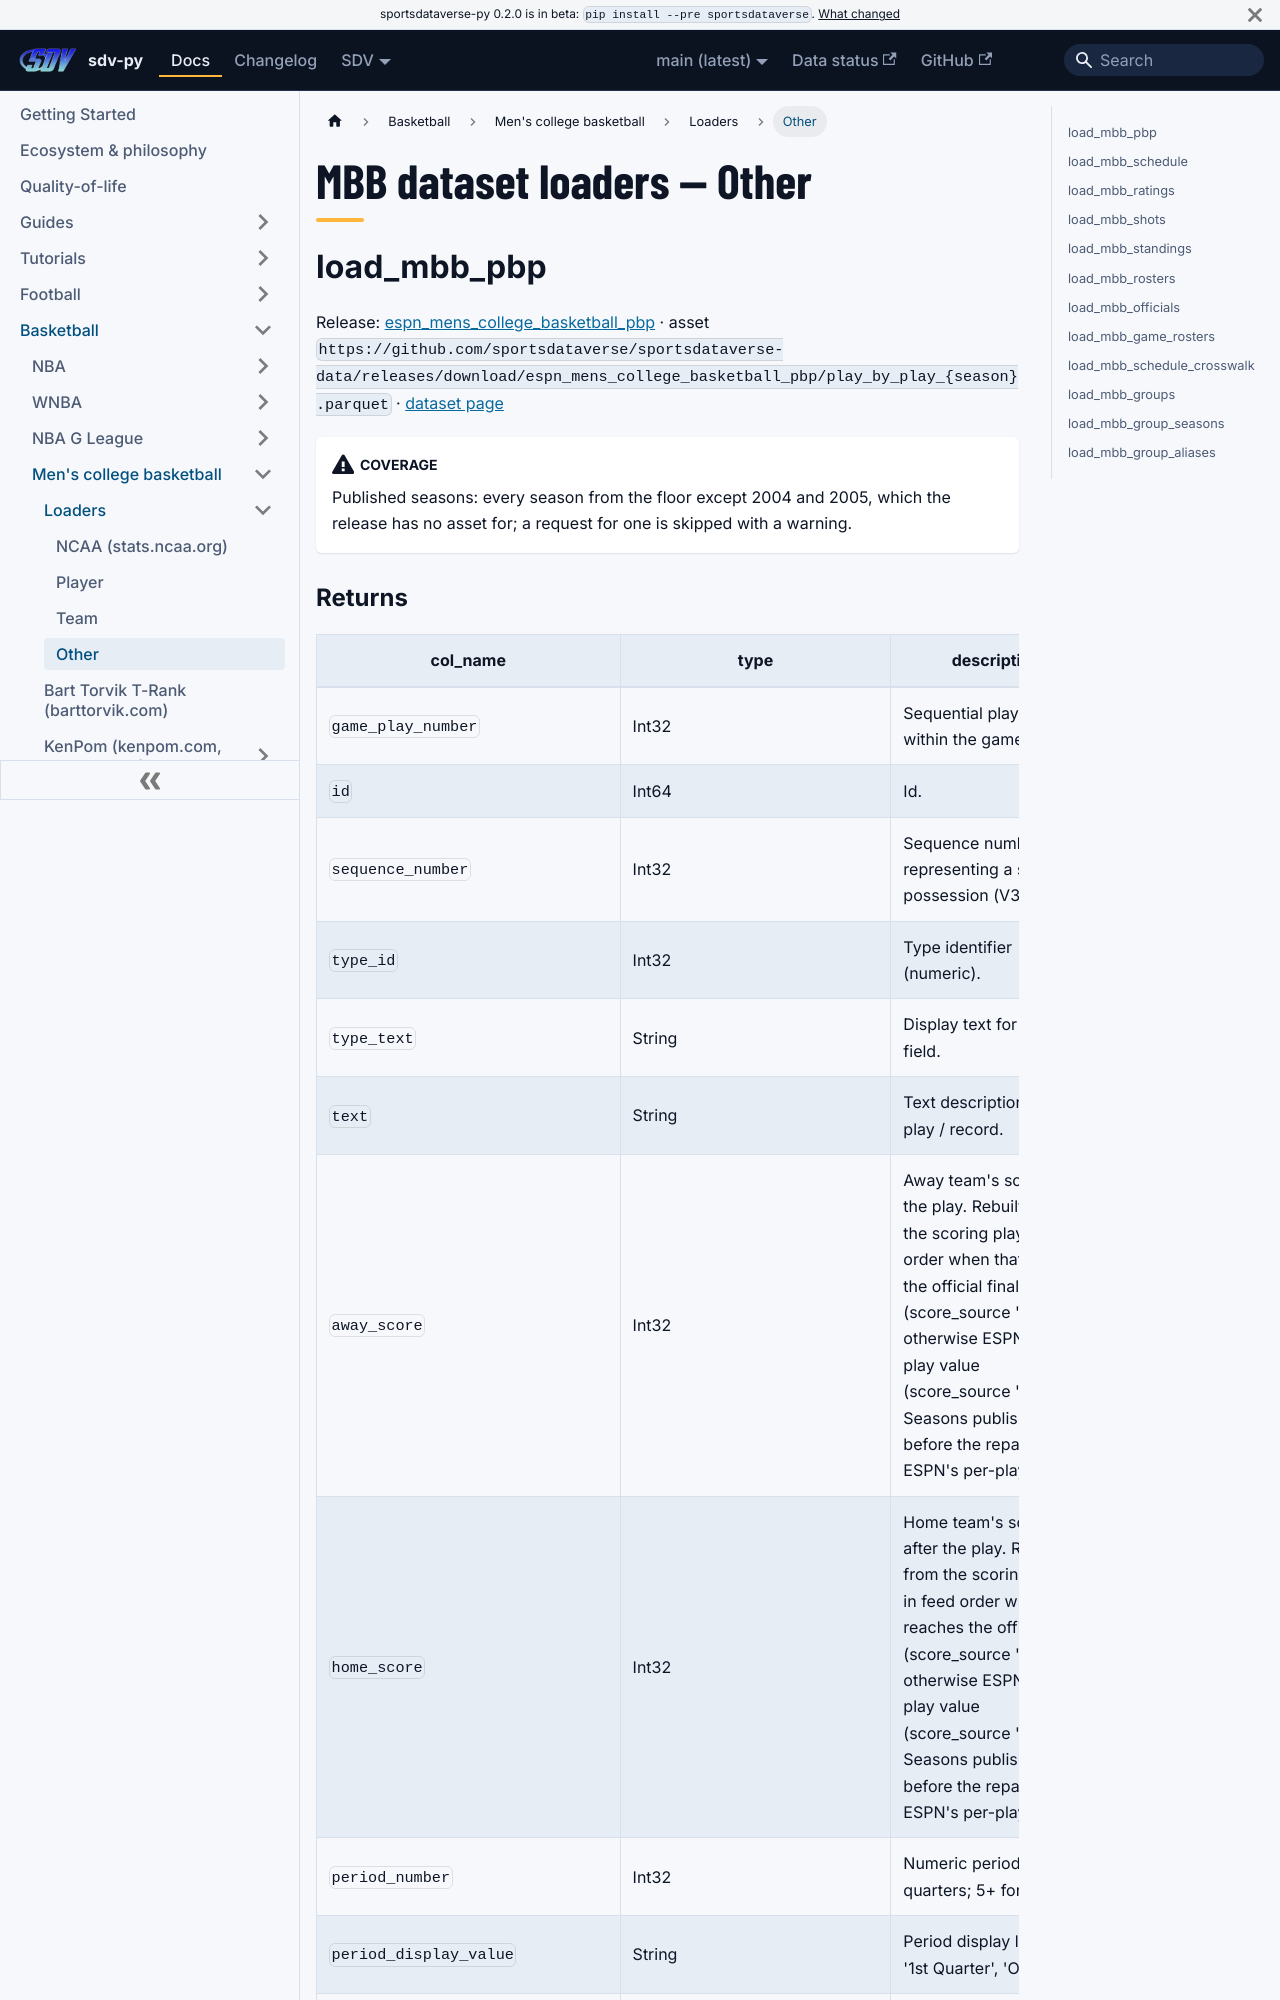

repository: sportsdataverse/sportsdataverse-py · page: docs/mbb/reference/loaders/other/index.html · generator: docusaurus

---
title: "MBB dataset loaders — Other"
sidebar_label: "Other"
sidebar_position: 4
description: "MBB dataset loaders — Other — function reference in sdv-py, the SportsDataverse Python package."
toc_max_heading_level: 2
---
# MBB dataset loaders — Other

## load_mbb_pbp

Release: [espn_mens_college_basketball_pbp](https://github.com/sportsdataverse/sportsdataverse-data/releases/tag/espn_mens_college_basketball_pbp) · asset `https://github.com/sportsdataverse/sportsdataverse-data/releases/download/espn_mens_college_basketball_pbp/play_by_play_{season}.parquet` · [dataset page](https://github.com/sportsdataverse/hoopR-mbb-data/blob/main/docs/datasets/pbp.md)

:::caution[Coverage]
Published seasons: every season from the floor except 2004 and 2005, which the release has no asset for; a request for one is skipped with a warning.
:::
